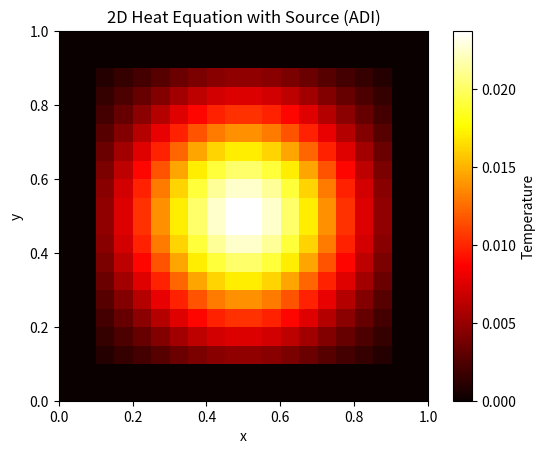

Recreate this plot in Python.
# %%
import numpy as np
import matplotlib.pyplot as plt
from scipy.linalg import solve_banded

# Parameters
Lx, Ly = 1.0, 1.0  # Domain size
Nx, Ny = 20, 20    # Grid points
dx, dy = Lx / (Nx - 1), Ly / (Ny - 1)
alpha = 0.01       # Thermal diffusivity
dt = 0.0005        # Time step
T_final = 0.1      # Final simulation time
Nt = int(T_final / dt)

# Grid
x = np.linspace(0, Lx, Nx)
y = np.linspace(0, Ly, Ny)
X, Y = np.meshgrid(x, y)

# Initial Condition
u = np.zeros((Nx, Ny))

# Source term (example: Gaussian heat source)
def source_term(x, y, t):
    return np.exp(-10 * ((x - 0.5) ** 2 + (y - 0.5) ** 2)) * np.sin(5 * t)

# ADI Coefficients
rx, ry = alpha * dt / dx**2, alpha * dt / dy**2
A = np.zeros((Nx, Nx))
B = np.zeros((Ny, Ny))

# Construct tridiagonal matrices for x and y sweeps
for i in range(1, Nx-1):
    A[i, i-1] = -rx / 2
    A[i, i] = 1 + rx
    A[i, i+1] = -rx / 2
A[0, 0] = A[-1, -1] = 1  # Dirichlet BCs

for j in range(1, Ny-1):
    B[j, j-1] = -ry / 2
    B[j, j] = 1 + ry
    B[j, j+1] = -ry / 2
B[0, 0] = B[-1, -1] = 1  # Dirichlet BCs

# ADI Method
for n in range(Nt):
    f = source_term(X, Y, n * dt)

    # X-direction implicit step
    u_half = np.copy(u)
    for j in range(1, Ny-1):
        rhs = (1 - ry) * u[1:-1, j] + (ry / 2) * (u[1:-1, j-1] + u[1:-1, j+1]) + dt * f[1:-1, j] / 2
        rhs[0] = rhs[-1] = 0  # Apply BCs
        u_half[1:-1, j] = np.linalg.solve(A[1:-1, 1:-1], rhs)

    # Y-direction implicit step
    for i in range(1, Nx-1):
        rhs = (1 - rx) * u_half[i, 1:-1] + (rx / 2) * (u_half[i-1, 1:-1] + u_half[i+1, 1:-1]) + dt * f[i, 1:-1] / 2
        rhs[0] = rhs[-1] = 0  # Apply BCs
        u[i, 1:-1] = np.linalg.solve(B[1:-1, 1:-1], rhs)

# Plot final temperature distribution
plt.imshow(u, extent=[0, Lx, 0, Ly], origin="lower", cmap="hot")
plt.colorbar(label="Temperature")
plt.title("2D Heat Equation with Source (ADI)")
plt.xlabel("x")
plt.ylabel("y")
plt.show()
